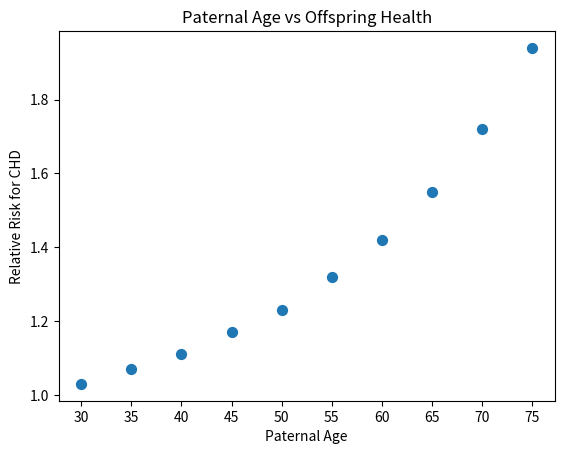

The script that saved this image:
import matplotlib.pyplot as plt

#Create a dictionary to record the data
effect={'30':1.03,'35':1.07,'40':1.11,'45':1.17,'50':1.23,'55':1.32,'60':1.42,'65':1.55,'70':1.72,'75':1.94}
print(effect)

#Create a scatter plot to describe the data
x_values=list(effect.keys())
y_values=list(effect.values())
plt.scatter(x_values,y_values,s=50)
plt.title('Paternal Age vs Offspring Health')
plt.xlabel('Paternal Age')
plt.ylabel('Relative Risk for CHD')
plt.show()


